Labelled photos from "roboflowIsoObj_Clip", an image-classification folder in jadetangyy0820/CLIP. The possible labels are: 11111-Egg, 22222-Banana, 33333-Butter, 4157005670-almondmilk, 44444-DietCoke, 55555-Coke, 7874222803-sugar, almond, banana, butter, coke, dietcoke, egg, sugar.

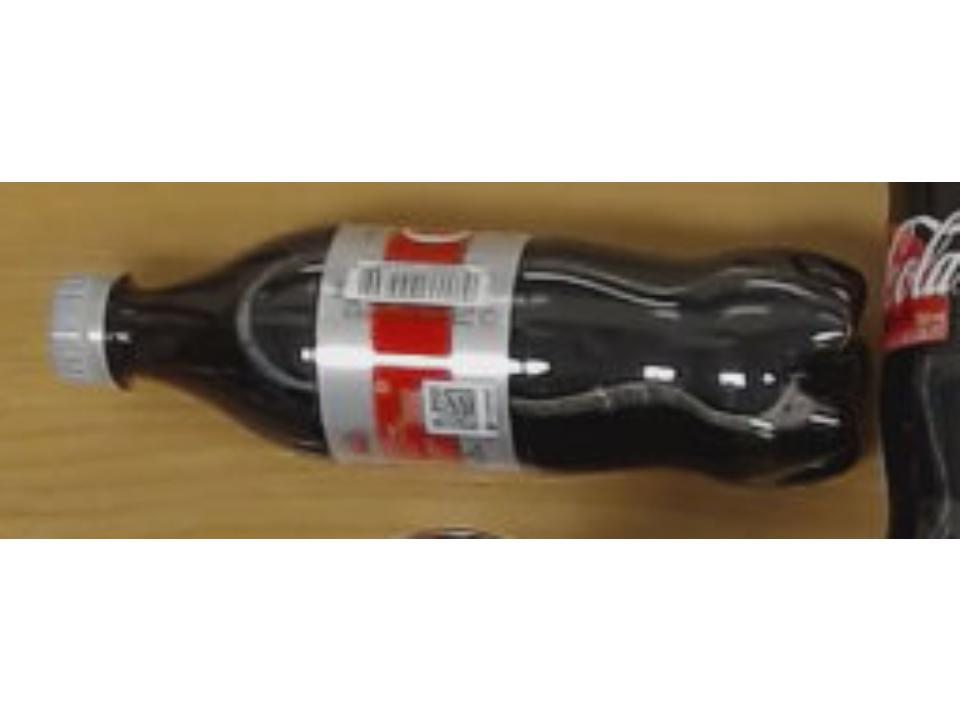
Label: 44444-DietCoke

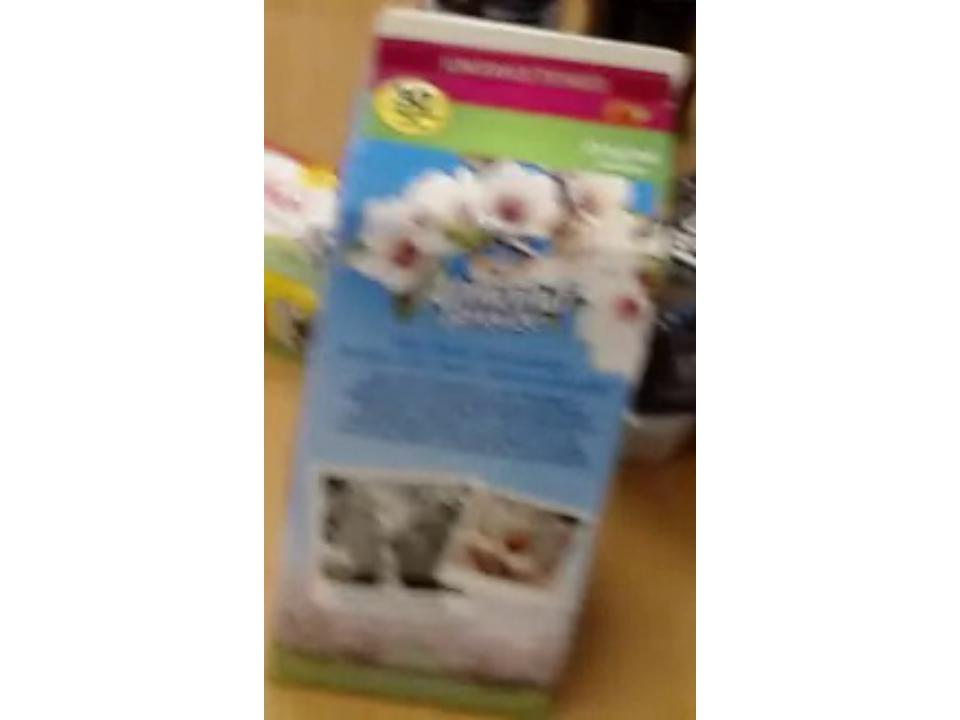
Label: 4157005670-almondmilk

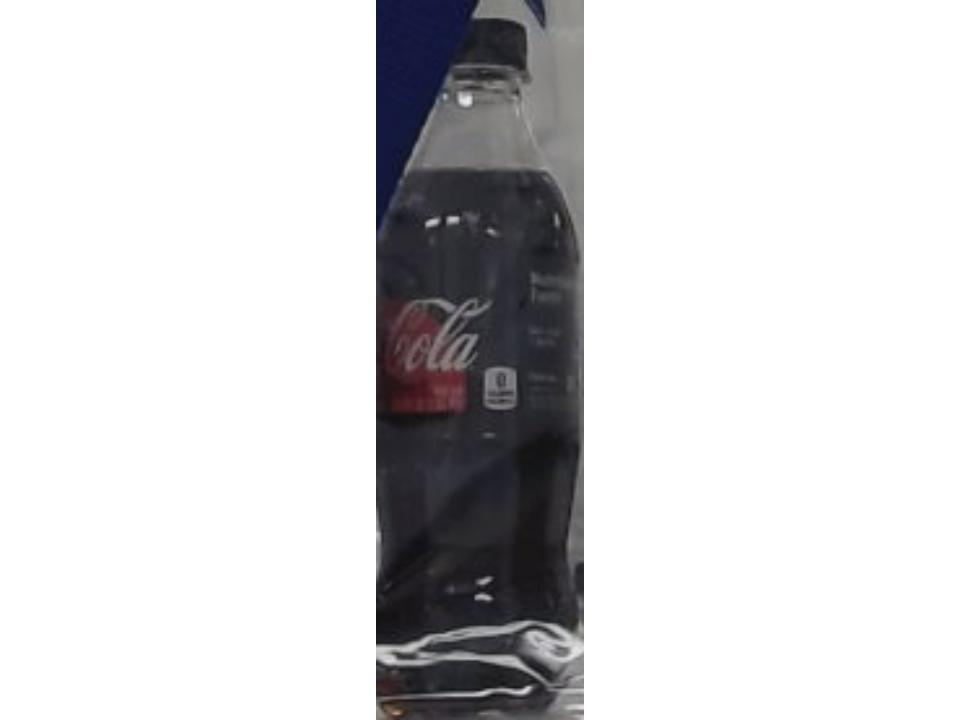
Label: coke

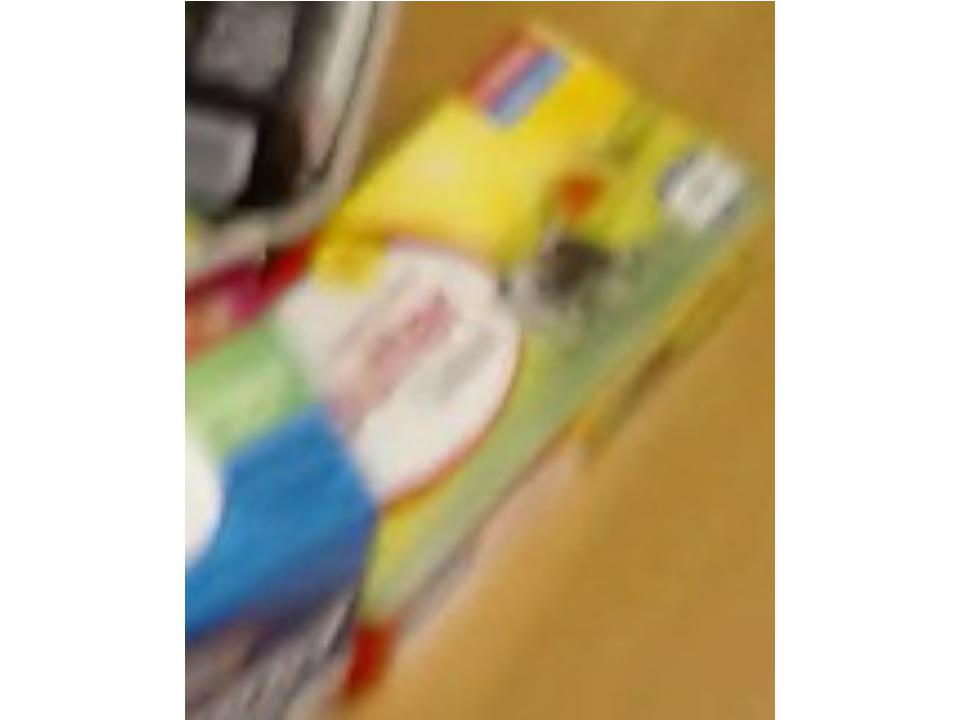
Label: 33333-Butter

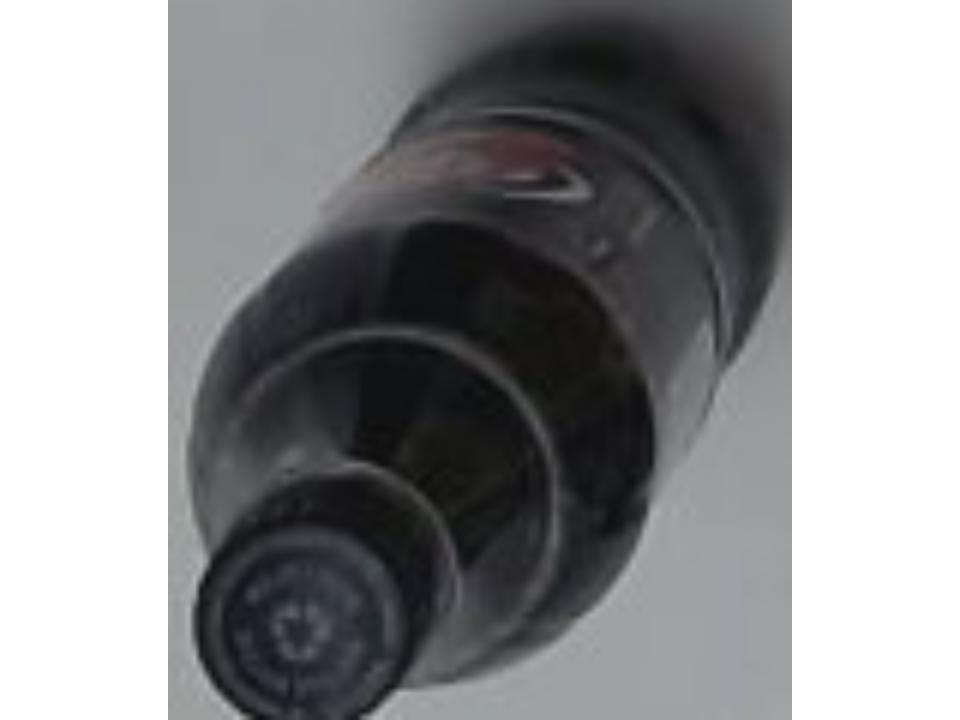
Label: 55555-Coke

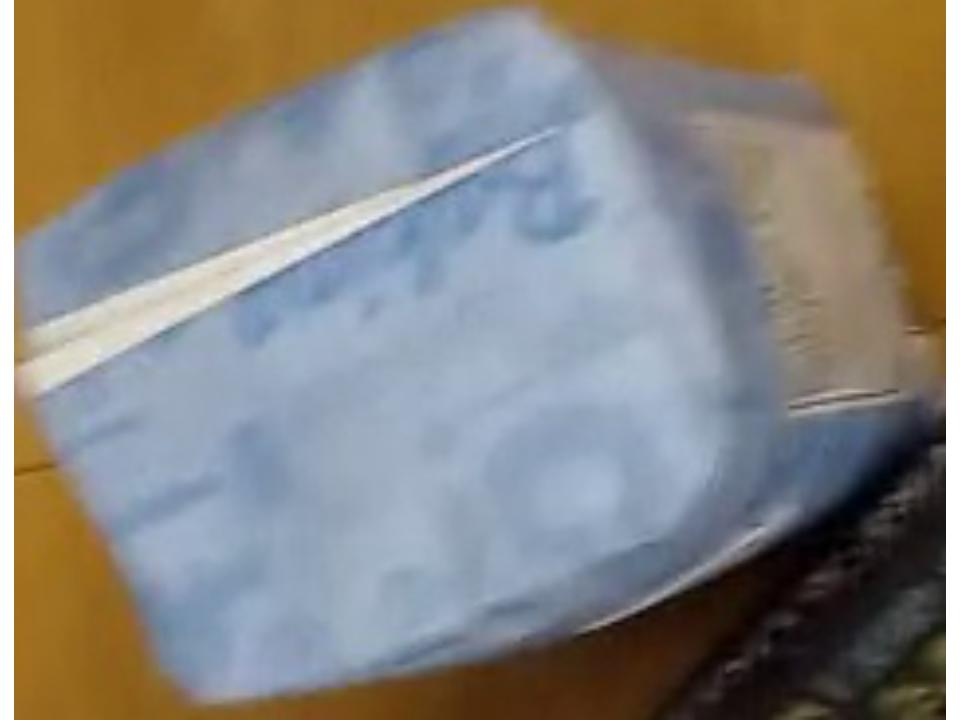
Label: sugar
